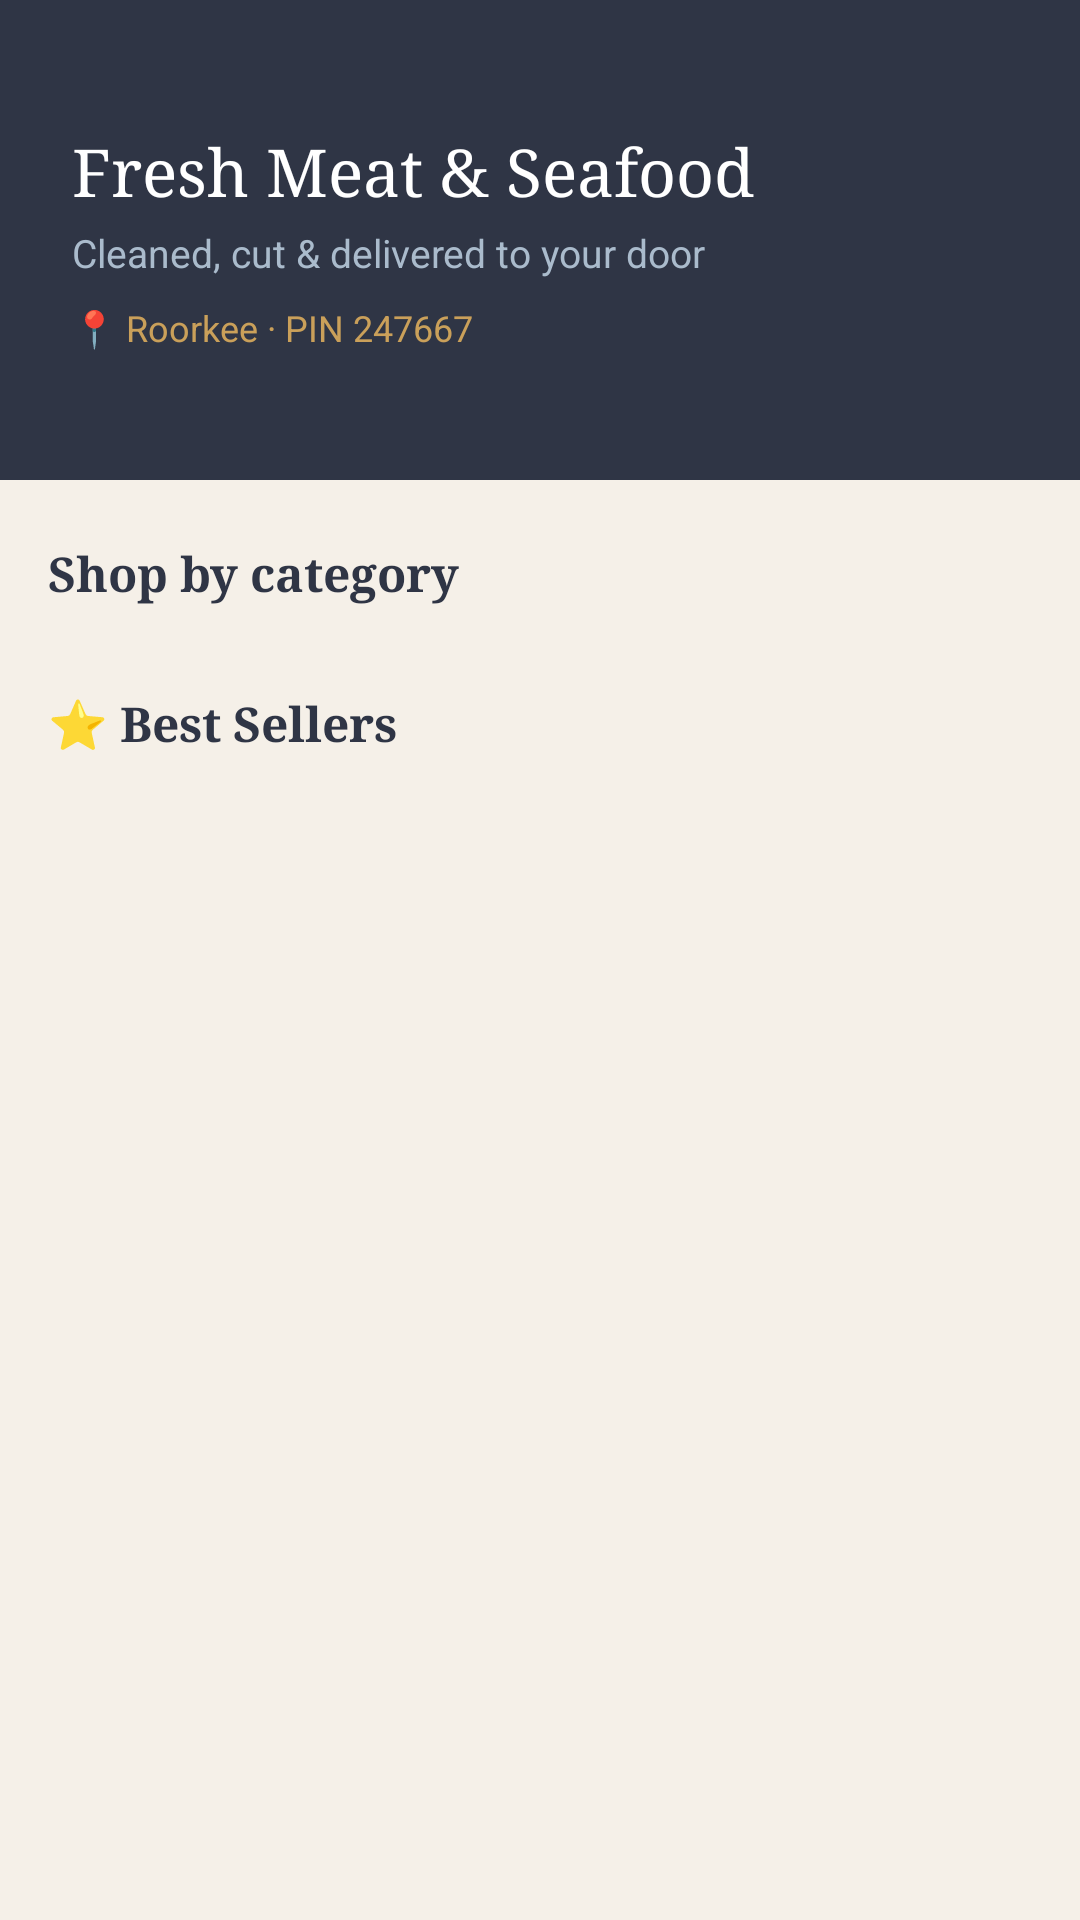

Layout XML and referenced resources for this Android screen:
<!-- AndroidManifest.xml: application theme Theme.AlHabibiFeast -->
<!-- res/layout/fragment_home.xml -->
<?xml version="1.0" encoding="utf-8"?>
<androidx.core.widget.NestedScrollView
    xmlns:android="http://schemas.android.com/apk/res/android"
    xmlns:app="http://schemas.android.com/apk/res-auto"
    android:layout_width="match_parent"
    android:layout_height="match_parent"
    android:background="#F5F0E8">

    <LinearLayout
        android:layout_width="match_parent"
        android:layout_height="wrap_content"
        android:orientation="vertical">

        
        <LinearLayout
            android:layout_width="match_parent"
            android:layout_height="160dp"
            android:background="@color/navy"
            android:gravity="center_vertical"
            android:padding="24dp"
            android:orientation="vertical">

            <TextView
                android:text="Fresh Meat &amp; Seafood"
                android:textColor="#FFFFFF"
                android:textSize="22sp"
                android:fontFamily="serif"
                android:layout_width="wrap_content"
                android:layout_height="wrap_content"/>

            <TextView
                android:text="Cleaned, cut &amp; delivered to your door"
                android:textColor="#AABBCC"
                android:textSize="13sp"
                android:layout_width="wrap_content"
                android:layout_height="wrap_content"
                android:layout_marginTop="4dp"/>

            <TextView
                android:text="📍 Roorkee · PIN 247667"
                android:textColor="@color/gold"
                android:textSize="12sp"
                android:layout_width="wrap_content"
                android:layout_height="wrap_content"
                android:layout_marginTop="8dp"/>
        </LinearLayout>

        
        <TextView
            android:text="Shop by category"
            android:textSize="16sp"
            android:fontFamily="serif"
            android:textStyle="bold"
            android:textColor="@color/navy"
            android:layout_width="wrap_content"
            android:layout_height="wrap_content"
            android:layout_marginStart="16dp"
            android:layout_marginTop="20dp"
            android:layout_marginBottom="8dp"/>

        <HorizontalScrollView
            android:layout_width="match_parent"
            android:layout_height="wrap_content"
            android:scrollbars="none"
            android:paddingStart="12dp"
            android:paddingEnd="12dp">

            <com.google.android.material.chip.ChipGroup
                android:id="@+id/categoryChips"
                android:layout_width="wrap_content"
                android:layout_height="wrap_content"
                app:singleSelection="true"/>

        </HorizontalScrollView>

        
        <TextView
            android:id="@+id/tvBestsellerTitle"
            android:text="⭐ Best Sellers"
            android:textSize="16sp"
            android:fontFamily="serif"
            android:textStyle="bold"
            android:textColor="@color/navy"
            android:layout_width="wrap_content"
            android:layout_height="wrap_content"
            android:layout_marginStart="16dp"
            android:layout_marginTop="20dp"
            android:layout_marginBottom="8dp"/>

        <ProgressBar
            android:id="@+id/homeProgress"
            android:layout_width="wrap_content"
            android:layout_height="wrap_content"
            android:layout_gravity="center_horizontal"
            android:layout_marginTop="16dp"
            android:layout_marginBottom="8dp"
            android:visibility="gone"/>

        <TextView
            android:id="@+id/tvHomeError"
            android:layout_width="match_parent"
            android:layout_height="wrap_content"
            android:padding="16dp"
            android:textColor="#CC0000"
            android:textSize="13sp"
            android:visibility="gone"/>

        <androidx.recyclerview.widget.RecyclerView
            android:id="@+id/rvFeatured"
            android:layout_width="match_parent"
            android:layout_height="wrap_content"
            android:nestedScrollingEnabled="false"
            android:paddingStart="8dp"
            android:paddingEnd="8dp"
            android:paddingBottom="16dp"/>

    </LinearLayout>
</androidx.core.widget.NestedScrollView>
<!-- resources referenced by this layout -->
<resources>
  <color name="gold">#CAA05A</color>
  <color name="navy">#2F3545</color>
  <style name="Theme.AlHabibiFeast" parent="Theme.MaterialComponents.DayNight.NoActionBar">
          <item name="colorPrimary">@color/terra</item>
          <item name="colorPrimaryVariant">@color/navy</item>
          <item name="colorOnPrimary">@color/white</item>
          <item name="colorSecondary">@color/gold</item>
          <item name="android:statusBarColor">@color/navy</item>
          <item name="android:navigationBarColor">@color/white</item>
          <item name="chipStyle">@style/ChipStyle</item>
      </style>
  <color name="terra">#C4796A</color>
  <color name="white">#FFFFFF</color>
  <style name="ChipStyle" parent="Widget.MaterialComponents.Chip.Filter">
          <item name="chipBackgroundColor">@color/white</item>
          <item name="checkedIconEnabled">false</item>
          <item name="chipStrokeColor">@color/terra</item>
          <item name="chipStrokeWidth">1dp</item>
          <item name="android:textColor">@color/navy</item>
      </style>
</resources>
